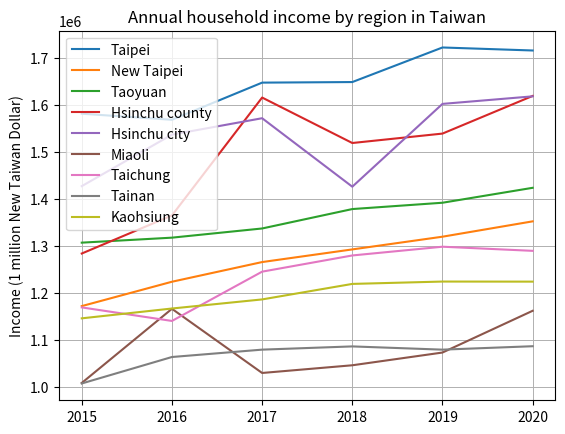

Reproduce this figure in Python.
import matplotlib.pyplot as plt

year = [2015, 2016, 2017, 2018, 2019, 2020]
income_Kaohsiung = [1145895, 1166824, 1186204, 1219246, 1224268, 1224100]
income_Tainan = [1007093, 1063495, 1079199, 1086077, 1079174, 1086475]
income_Taichung = [1169183, 1140325, 1245350, 1279865, 1298497, 1289700]
income_Taoyuan = [1307158, 1317790, 1337361, 1378732, 1392199, 1424027]
income_Taipei = [1581899, 1568945, 1648122, 1649348, 1723021, 1716591]
income_New_Taipei = [1171978, 1223867, 1265798, 1292753, 1319841, 1352548]
income_Hsinchu_county = [1283995, 1365150, 1616327, 1519478, 1539555, 1619782]
income_Hsinchu_city = [1427572, 1537317, 1572296, 1426379, 1602826, 1618903]
income_Miaoli_county = [1008241, 1166196, 1029485, 1045881, 1073028, 1161999]

plt.plot(year, income_Taipei, label="Taipei")
plt.plot(year, income_New_Taipei, label="New Taipei")
plt.plot(year, income_Taoyuan, label="Taoyuan")
plt.plot(year, income_Hsinchu_county, label="Hsinchu county")
plt.plot(year, income_Hsinchu_city, label="Hsinchu city")
plt.plot(year, income_Miaoli_county, label="Miaoli")
plt.plot(year, income_Taichung, label="Taichung")
plt.plot(year, income_Tainan, label="Tainan")
plt.plot(year, income_Kaohsiung, label="Kaohsiung")

plt.title("Annual household income by region in Taiwan")
plt.legend()
plt.grid(linewidth=0.7)
plt.ylabel("Income (1 million New Taiwan Dollar)")

plt.savefig("Annual_household_income")
plt.show()
